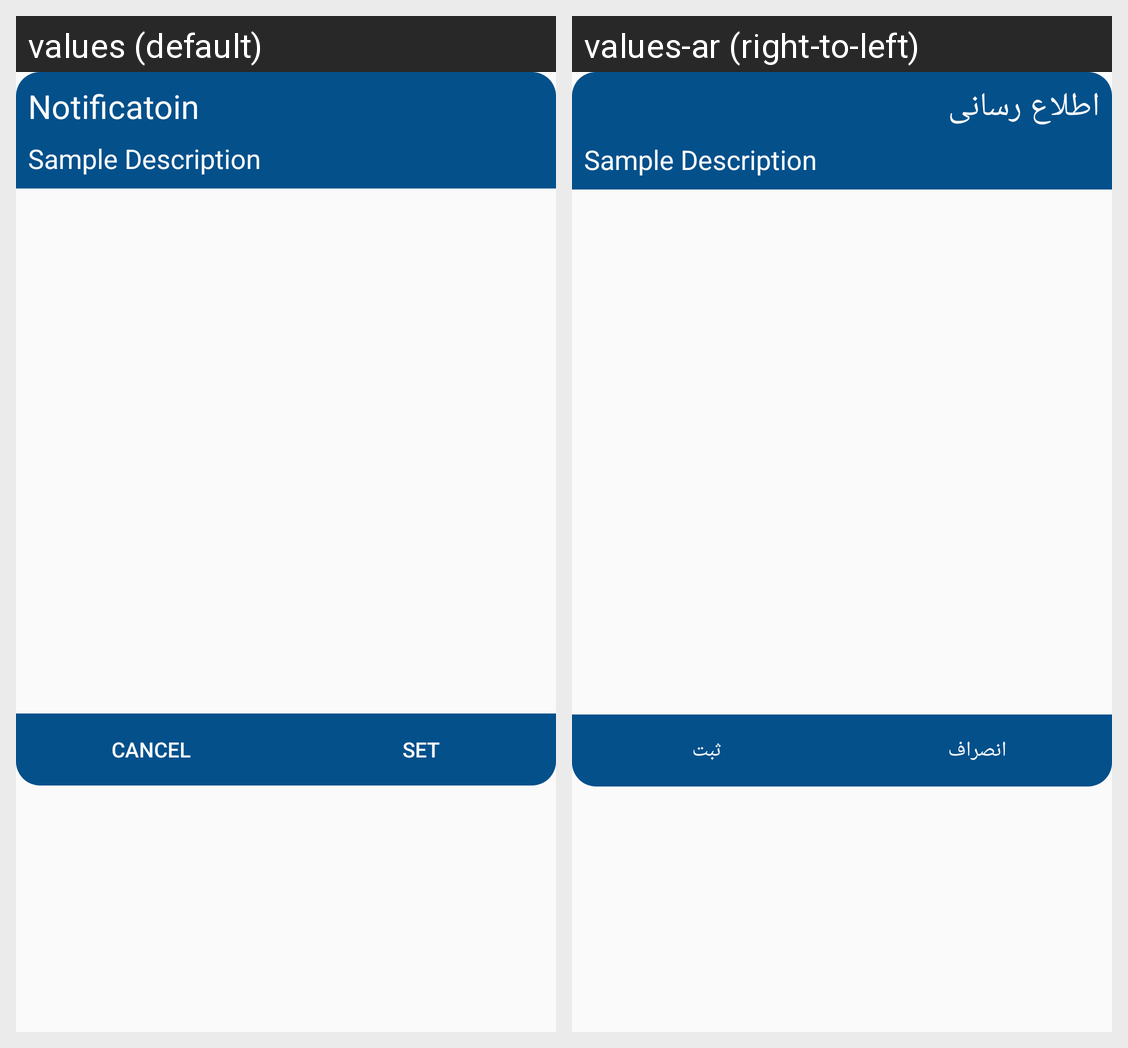

For this localized Android screen grid, give each drawn string resource with its value in every locale shown.
Android screen res/layout/select_dialog.xml rendered under 2 locales, left to right: values (default), values-ar (right-to-left). Device: Nexus 5 (rendered at 1080×1920; each locale shown at half size, 540×960, under a caption strip naming it); theme AppTheme.
Strings drawn on this screen, with the default value and each locale's value (text and hints the layout hard-codes, and strings that could not be matched under every locale, appear in the picture but are not listed):

Notificatoin
  values: Notificatoin
  values-ar: اطلاع رسانی

Cancel
  values: Cancel
  values-ar: انصراف

Set
  values: Set
  values-ar: ثبت
